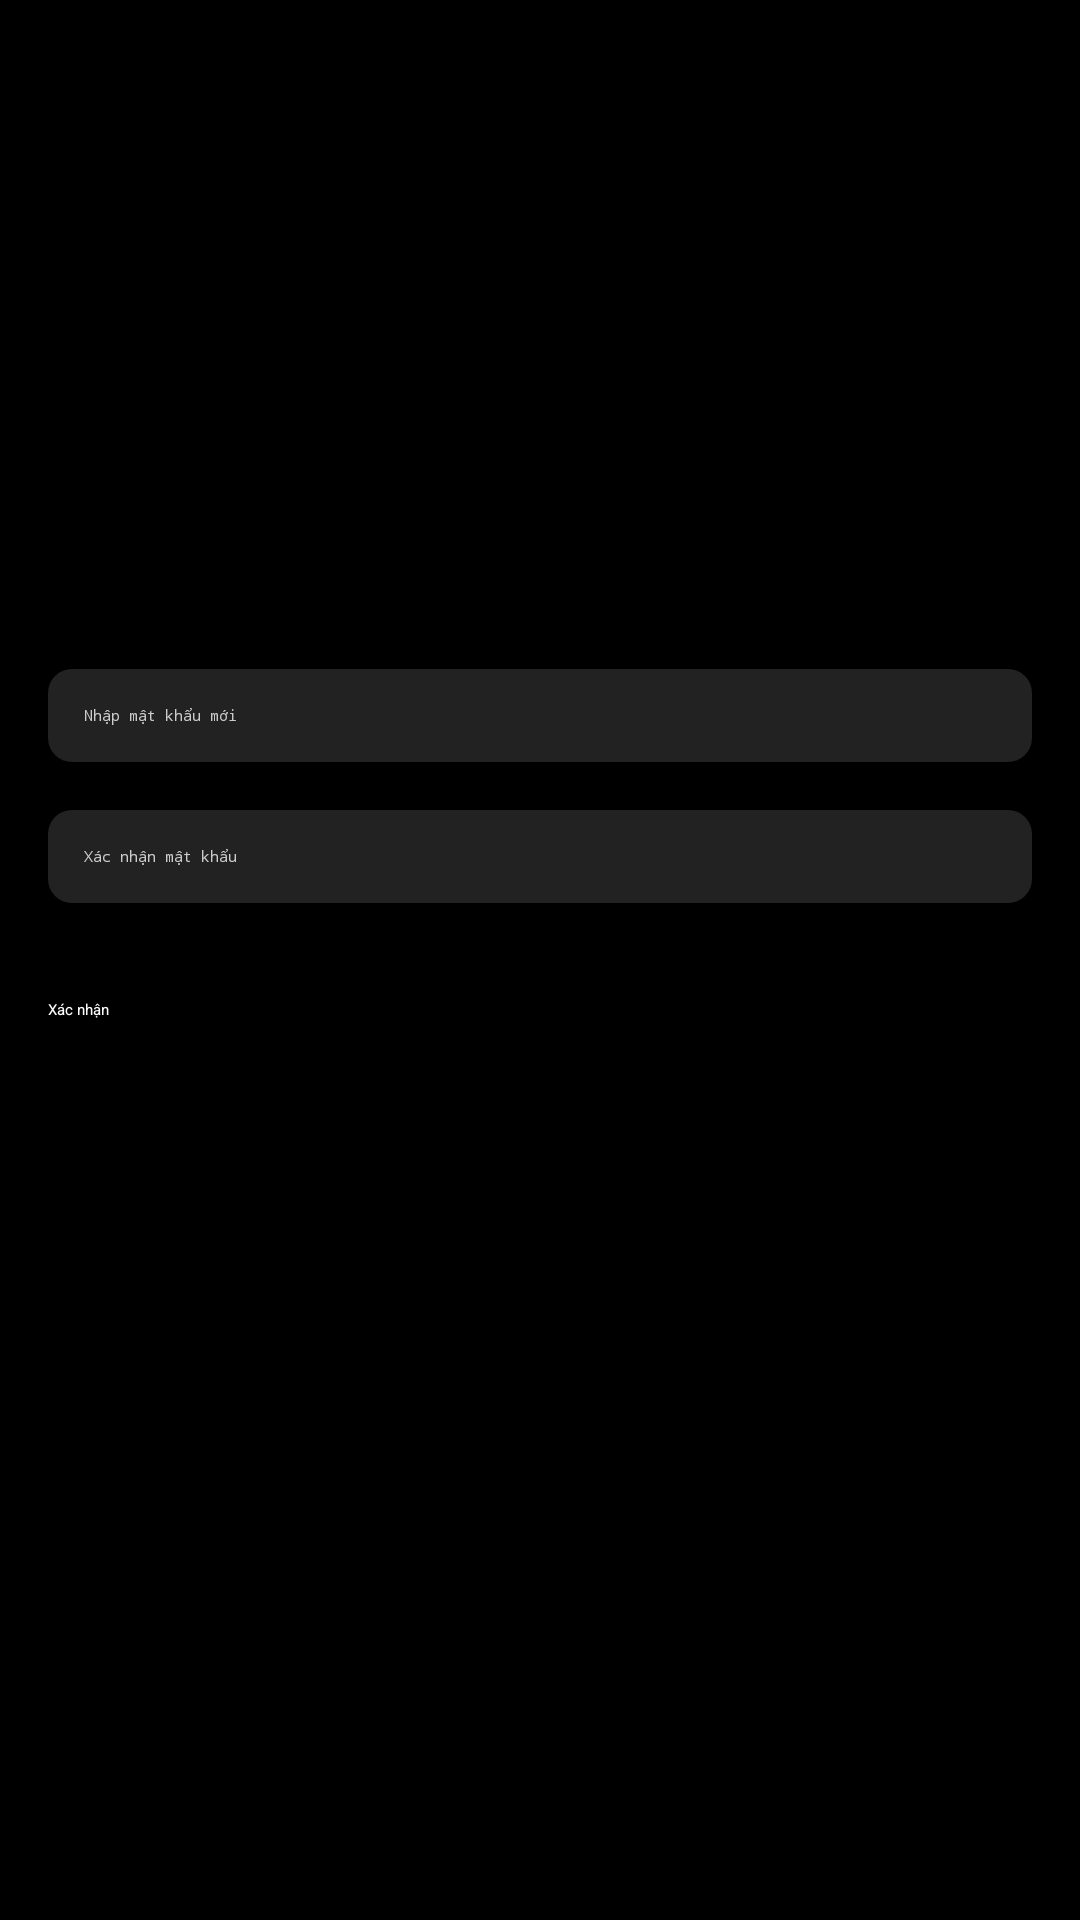

Produce the Android XML layout that renders to this screen, including the resource entries it uses.
<!-- AndroidManifest.xml: application theme Theme.NetflixCloneUI -->
<!-- res/layout/activity_reset_password.xml -->
<?xml version="1.0" encoding="utf-8"?>
<androidx.constraintlayout.widget.ConstraintLayout xmlns:android="http://schemas.android.com/apk/res/android"
    xmlns:app="http://schemas.android.com/apk/res-auto"
    xmlns:tools="http://schemas.android.com/tools"
    android:id="@+id/main"
    android:layout_width="match_parent"
    android:layout_height="match_parent"
    tools:context=".ResetPasswordActivity">

    <FrameLayout
        xmlns:android="http://schemas.android.com/apk/res/android"
        android:layout_width="match_parent"
        android:layout_height="match_parent"
        android:background="#101010">

        <LinearLayout
            android:layout_width="match_parent"
            android:layout_height="match_parent"
            android:orientation="vertical"
            android:background="@color/black"
            android:padding="16dp"
            android:gravity="center_horizontal">

            <ImageView
                android:id="@+id/logoNetflix"
                android:layout_width="107dp"
                android:layout_height="145dp"
                android:layout_marginBottom="32dp"
                android:contentDescription="Netflix Logo"
                android:src="@drawable/netflix_logo" />

            <EditText
                android:id="@+id/et_new_password"
                android:layout_width="match_parent"
                android:layout_height="wrap_content"
                android:hint="Nhập mật khẩu mới"
                android:background="@drawable/edit_text_background"
                android:padding="12dp"
                android:textColor="#FFFFFF"
                android:textColorHint="#CCCCCC"
                android:inputType="textPassword"
                android:layout_marginTop="30dp"
                android:layout_marginBottom="16dp" />

            <EditText
                android:id="@+id/et_confirm_password"
                android:layout_width="match_parent"
                android:layout_height="wrap_content"
                android:hint="Xác nhận mật khẩu"
                android:background="@drawable/edit_text_background"
                android:padding="12dp"
                android:inputType="textPassword"
                android:textColor="#FFFFFF"
                android:textColorHint="#CCCCCC"
                android:layout_marginBottom="16dp" />

            <Button
                android:id="@+id/btn_change_password"
                android:layout_width="match_parent"
                android:layout_height="wrap_content"
                android:text="Xác nhận"
                android:backgroundTint="#E50914"
                android:layout_marginTop="16dp"
                android:textColor="#FFFFFF" />
        </LinearLayout>

        
        <ProgressBar
            android:id="@+id/progressBar"
            android:layout_width="wrap_content"
            android:layout_height="wrap_content"
            android:layout_gravity="center"
            style="?android:attr/progressBarStyleLarge"
            android:visibility="gone" />

        
        <ImageView
            android:id="@+id/poster"
            android:layout_width="match_parent"
            android:layout_height="match_parent"
            android:contentDescription="Netflix Poster"
            android:src="@drawable/poster2"
            android:scaleType="centerCrop"
            android:alpha="0.1"
            android:translationY="200dp" />

    </FrameLayout>



</androidx.constraintlayout.widget.ConstraintLayout>
<!-- resources referenced by this layout -->
<resources>
  <color name="black">#FF000000</color>
  <!-- drawable edit_text_background (drawable) -->
  <?xml version="1.0" encoding="utf-8"?>
  <shape xmlns:android="http://schemas.android.com/apk/res/android">
      
      <solid android:color="#222222" />
  
      
      <corners android:radius="8dp" />
  
  
  </shape>
</resources>
